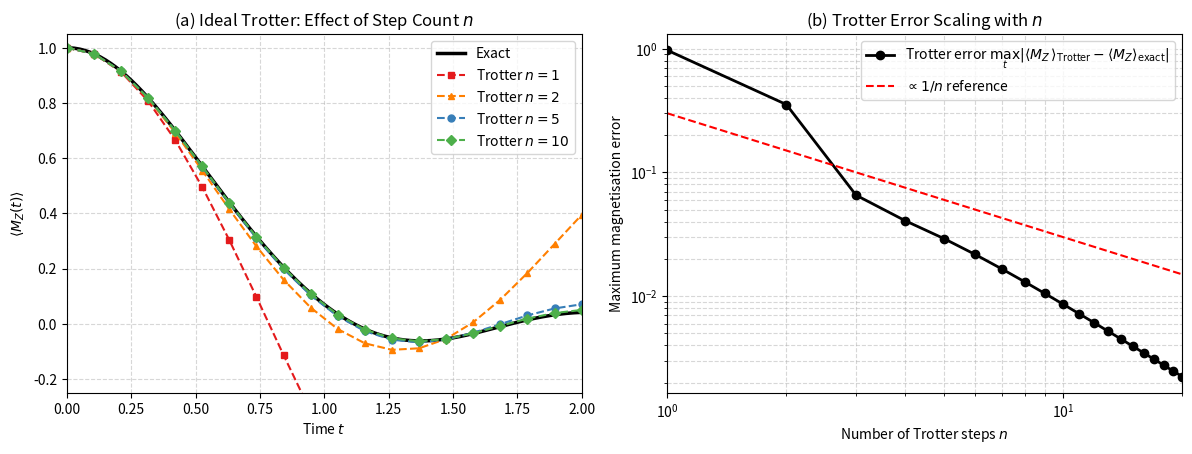

Reproduce this figure in Python.
# gen_plots.py: Trotter step-count study (Figure 2 of the report).
# Pure NumPy/SciPy: exact evolution via scipy.linalg.expm, ideal Trotter
# evolution by multiplying the layer unitaries (no Qiskit, no shot noise).
# Panel (a): magnetisation for n = 1, 2, 5, 10. Panel (b): max error vs n.
# Requires: numpy, scipy, matplotlib
import numpy as np
from scipy.linalg import expm
import matplotlib.pyplot as plt

J, h, N = 1.0, 1.0, 3
I2 = np.eye(2)
Z = np.array([[1, 0], [0, -1]], dtype=complex)
X = np.array([[0, 1], [1, 0]], dtype=complex)

def kron_list(ops):
    res = ops[0]
    for op in ops[1:]:
        res = np.kron(res, op)
    return res

H_ZZ = -J * sum(kron_list([Z if k in (i, i + 1) else I2 for k in range(N)])
                for i in range(N - 1))
H_X = -h * sum(kron_list([X if k == i else I2 for k in range(N)])
               for i in range(N))
H = H_ZZ + H_X

psi0 = np.zeros(2**N, dtype=complex); psi0[0] = 1.0           # |000>
M_Z = sum(kron_list([Z if k == i else I2 for k in range(N)])
          for i in range(N)) / N

def mag(psi):
    return float(np.real(psi.conj() @ M_Z @ psi))

def exact_mag(t):
    return mag(expm(-1j * H * t) @ psi0)

def trotter_mag(t, n):
    dt = t / n
    step = expm(-1j * H_X * dt) @ expm(-1j * H_ZZ * dt)   # ZZ layer first, then X
    return mag(np.linalg.matrix_power(step, n) @ psi0)

# ---- Figure 2 ----
t_fine = np.linspace(0, 2.0, 200)
t_pts = np.linspace(0, 2.0, 20)
exact_fine = [exact_mag(t) for t in t_fine]

fig, (ax1, ax2) = plt.subplots(1, 2, figsize=(12, 4.6), dpi=200)

ax1.plot(t_fine, exact_fine, 'k-', lw=2.5, label='Exact')
styles = {1: ('s', '#e41a1c'), 2: ('^', '#ff7f00'), 5: ('o', '#377eb8'), 10: ('D', '#4daf4a')}
for n, (mk, col) in styles.items():
    ax1.plot(t_pts, [trotter_mag(t, n) for t in t_pts], '--', marker=mk,
             color=col, ms=5, label=f'Trotter $n={n}$')
ax1.set_xlim(0, 2.0); ax1.set_ylim(-0.25, 1.05)
ax1.set_xlabel('Time $t$'); ax1.set_ylabel(r'$\langle M_Z(t)\rangle$')
ax1.set_title('(a) Ideal Trotter: Effect of Step Count $n$')
ax1.grid(True, ls='--', alpha=0.5); ax1.legend()

ns = np.arange(1, 21)
t_err = np.linspace(0.1, 2.0, 40)
exact_err = np.array([exact_mag(t) for t in t_err])
errs = [np.max(np.abs(np.array([trotter_mag(t, n) for t in t_err]) - exact_err))
        for n in ns]
ax2.loglog(ns, errs, 'k-o', lw=2,
           label=r'Trotter error $\max_t|\langle M_Z\rangle_{\rm Trotter}-\langle M_Z\rangle_{\rm exact}|$')
ax2.loglog(ns, 0.3 / ns, 'r--', label=r'$\propto 1/n$ reference')
ax2.set_xlim(1, 20)
ax2.set_xlabel('Number of Trotter steps $n$'); ax2.set_ylabel('Maximum magnetisation error')
ax2.set_title('(b) Trotter Error Scaling with $n$')
ax2.grid(True, which='both', ls='--', alpha=0.5); ax2.legend()

plt.tight_layout()
plt.savefig('fig_trotter_steps.png', bbox_inches='tight')
print('n, max error:', [(int(n), round(e, 4)) for n, e in zip(ns, errs)][:6])
